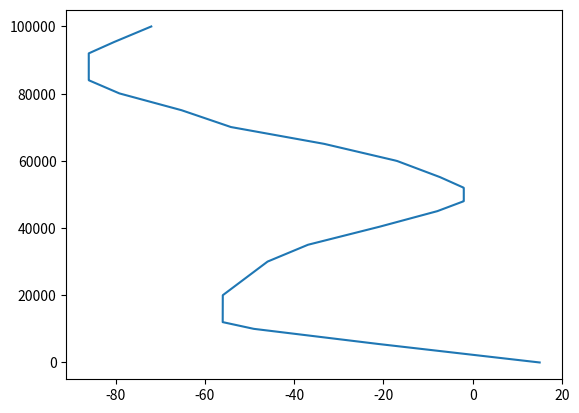
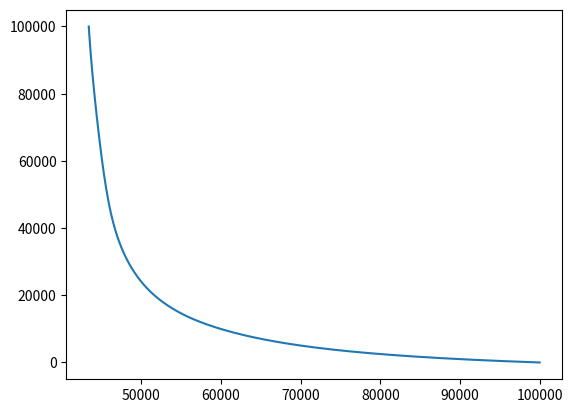

The script that saved these images, in order: (Note: this script raises an exception after producing the figures.)
import numpy as np
import matplotlib
import matplotlib.pyplot as plt

# Constants
M = 29.0e-3
R = 8.31
P0 = 1.0e5
g0 = 9.8
RT = 6.4e3
RT_m = 6.4e6
pi = np.pi

zexp = np.array([0.0, 5.0, 10.0, 12.0, 20.0, 25.0, 30.0,35.0, 40.0,
                 45.0, 48.0, 52.0, 55.0, 60.0, 65.0, 70.0, 75.0, 80.0, 84.0, 92.0, 95.0,100.0])

Texp = np.array([15.0, -18.0, -49.0, -56.0, -56.0, -51.0, -46.0, -37.0,
                 -22.0, -8.0, -2.0, -2.0, -7.0, -17.0, -33.0, -54.0, -65.0, -79.0, -86.0,-86.0, -81.0, -72.0])


# Fonction d'interpolation 
def T(z, unite):
    zkm = z / 1000 # Conversion en km pour comparaison dans la liste
    alpha = 1
    if unite == 'C':
        alpha = 0 # Pas de décalage pour la température en °C
    i = 0
    while zkm > zexp[i + 1]: # Recherche de l’indice i
        i = i + 1
    temperature = alpha*273 + Texp[i] + (zkm - zexp[i])/(zexp[i + 1] - zexp[i])*(Texp[i + 1] - Texp[i]) # Interpolation linéaire
    return temperature

# interpolations
N = 1000 # Nombre de points
zmax = 100.0e3 # Altitude max (en m)
dz = zmax/(N - 1) # Pas spatial (en m)
zatm = np.array([k*dz for k in range(N)]) # Altitudes
Tatm = np.array([T(zatm[k], 'C') for k in range(N)]) # Températures

# PLOT
fig, ax = plt.subplots()
ax.plot( Tatm,zatm)
plt.show()

# Champ de pesanteur
def g(z): # Champ de pesanteur
    return g0 * RT**2 / (RT + z)**2

# Calcul du champ de pression par la méthode d’Euler
Patm = [P0] # Initialisation
for k in range(N - 1): # Il reste N - 1 termes à calculer
    Patm.append(Patm[k] - M*g(zatm[k])*Patm[k]*dz/(R*T(zatm[k], 'K')))
Patm = np.array(Patm) # Conversion en tableau

fig, ax = plt.subplots()
ax.plot( Patm,zatm)
#plt.savefig("graph_Q7.png")
plt.show()

# calcul de la masse
def masse_atm(z): # Calcul de la masse d’air jusqu’à l’altitude z
    masse = 0
    k = 0
    while zatm[k] < z: # On arrête le calcul à l’altitude z
        dm = 4*np.pi*(RT_m)**2*M*Patm[k]/(R*T(zatm[k], 'K')) * dz
        masse = masse + dm
        k = k + 1
    return masse

mtropo10 = masse_atm(10e3) # Masse d'air dans la troposphère
print('Proportion d\'air dans la troposphère :', mtropo)

mtropo12 = masse_atm(15e3) # Masse d'air dans la troposphère
print('Proportion d\'air dans la troposphère :', mtropo12)
